Run: headless pygame with SDL's dummy video driver; simulated clock (each Clock.tick advances the game by its frame time, no real sleeping); random seed 0; keys injected as events and as key.get_pressed() state; mouse plan: one left click at the window centre at the start of phase 2, then a move to the lower-right quarter at the start of phase 3.
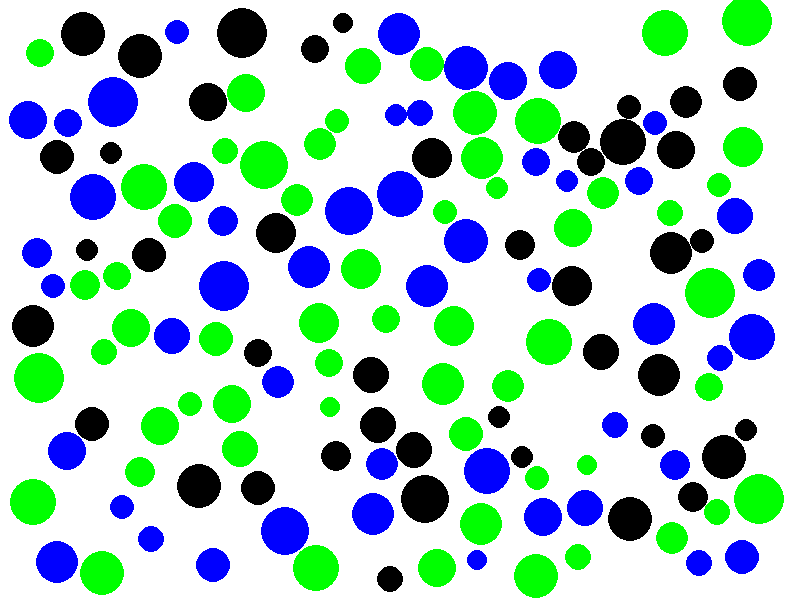
Frame 1 of 4 · flips 1–60 · no input
Frame 2 of 4 · flips 61–180 · clicked the window centre · tapped SPACE, RETURN · held RIGHT (→), D · screen unchanged from frame 1, image omitted
Frame 3 of 4 · flips 181–300 · moved the mouse to the lower-right quarter · held DOWN (↓), S · screen unchanged from frame 2, image omitted
Frame 4 of 4 · flips 301–420 · held LEFT (←), A, UP (↑), W · screen unchanged from frame 3, image omitted

The pygame program that drew these frames:

from random import randint
from math import sqrt
import pygame
from pygame.locals import *

WIDTH = 800
HEIGHT = 600
MAX_PESSOAS = 150


class Game(object):
    done = False
    pessoas = []
    draw_influencia = False
    clock = ""

    def __init__(self, width=800, height=600):
        pygame.init()
        self.width, self.height = width, height
        self.screen = pygame.display.set_mode((width, height))
        self.clock = pygame.time.Clock()
        self.clock.tick()

        # start with empty screen, since we modify it every mouseclick
        self.screen.fill(Color("white"))
        self.carrega_pessoas()

    def main_loop(self):
        while not self.done:
            # events
            events = pygame.event.get()
            for event in events:
                if event.type == pygame.QUIT: self.done = True
                elif event.type == KEYDOWN:
                    if event.key == K_ESCAPE: self.done = True
                    if event.key == K_F1: self.draw_influencia = False
                    if event.key == K_F2: self.draw_influencia = True
                    if event.key == K_F3: self.restart_game()
                elif event.type == MOUSEMOTION:
                    pass
                elif event.type == MOUSEBUTTONDOWN and event.button == 1:
                    for p in self.pessoas:
                        p.event_click(event)
                    # self.screen.set_at(event.pos, Color("white"))

            # update
            self.clock.tick(60)

            # draw
            self.screen.fill((255,255,255))
            for pessoa in self.pessoas:
                pessoa.update(self.clock.get_time())
                pessoa.draw(self.screen, self.draw_influencia)

            pygame.display.update()

    def carrega_pessoas(self, total_pessoas=MAX_PESSOAS):
        for i in range(total_pessoas):
            rand_x = randint(20, WIDTH - 20)
            rand_y = randint(20, HEIGHT - 20)
            rand_sentimento = randint(-1, 1)
            rand_peso = randint(10, 25)
            influencia = rand_peso * 3

            pessoa = Pessoa(rand_x, rand_y, rand_sentimento, influencia, rand_peso)

            while pessoa.colide(self.pessoas):
                rand_x = randint(30, WIDTH-30)
                rand_y = randint(30, HEIGHT-30)
                pessoa.x = rand_x
                pessoa.y = rand_y

            self.pessoas.append(pessoa)

    def restart_game(self):
        self.pessoas.clear()
        self.carrega_pessoas()



class Pessoa(object):
    SENTIMENTO_RUIM_COR = (0, 0, 0)
    SENTIMENTO_NEUTRO_COR = (0, 0, 255)
    SENTIMENTO_BOM_COR = (0, 255, 0)

    x = 0
    y = 0
    color = (255, 255, 0)
    raio_influencia = 40
    sentimento = 0
    tempo_maximo = 2500
    tempo_de_vida = 0
    ativo = False
    peso = 10
    influenciador = False
    lista_influenciados = []

    def __init__(self, x=2, y=2, sentimento=0, raio_influencia=40, peso=10):
        self.x = x
        self.y = y
        self.sentimento = sentimento
        self.define_cor_pelo_sentimento()
        self.raio_influencia = raio_influencia
        self.peso = peso

    def draw(self, screen, draw_influencia):
        color = (0, 0, 0)
        if self.ativo:
            pygame.draw.circle(screen, (255, 0, 0), (self.x, self.y), self.peso+3, 0)
            color = (255, 0, 0)
        if draw_influencia:
            pygame.draw.circle(screen, color, (self.x, self.y), self.raio_influencia, 1)
        pygame.draw.circle(screen, self.color, (self.x, self.y), self.peso, 0)
        # for p in self.lista_influenciados:
        #     pygame.draw.line(screen, self.color, (self.x, self.y), (p.x, p.y))
            # pygame.draw.circle(screen, (0, 0, 0), (self.x, self.y), 2, 0)

    def update(self, difftime):
        if self.ativo:
            # if not self.influenciando:
            #     self.influenciando = True
            #     self.influencia_pessoas()
            self.tempo_de_vida += difftime

            if self.tempo_de_vida >= self.tempo_maximo:
                self.influencia_pessoas()
                self.ativo = False
                self.tempo_de_vida = 0
                self.define_cor_pelo_sentimento()

    def colide_circular(self, x1, y1, size1, x2, y2, size2):
         return sqrt((x1 - x2) ** 2 + (y1 - y2) ** 2) <= size1 + size2
        # return (x1 - x2)**2 + (y1-y2)**2 < size1*size2

    def em_cima(self, outra_pessoa):
        return self.colide_circular(self.x, self.y, self.peso, outra_pessoa.x, outra_pessoa.y, outra_pessoa.peso)

    def colide(self, pessoas):
        for p in pessoas:
            if self.em_cima(p):
                return True
        return False

    def event_click(self, event):
        if self.colide_circular(self.x, self.y, self.peso, event.pos[0], event.pos[1], 5):
            self.ativo = True

    def define_cor_pelo_sentimento(self):
        if self.sentimento < 0:
            self.color = self.SENTIMENTO_RUIM_COR
        elif self.sentimento == 0:
            self.color = self.SENTIMENTO_NEUTRO_COR
        else:
            self.color = self.SENTIMENTO_BOM_COR

    def influencia_pessoas(self):
        for p in Game.pessoas:
            if p != self and self.consegue_influenciar(p) and not p.influenciador:
                self.influenciador = True
                self.influencia(p)
                self.lista_influenciados.append(p)
                p.ativo = True

    def consegue_influenciar(self, pessoa):
        return self.colide_circular(self.x, self.y, self.raio_influencia, pessoa.x, pessoa.y, pessoa.peso)

    def influencia(self, p):
        if self.sentimento > 0:
            if p.sentimento < 1:
                p.sentimento += 1
                p.define_cor_pelo_sentimento()
        elif self.sentimento < 0:
            if p.sentimento >= 0:
                p.sentimento -= 1
                p.define_cor_pelo_sentimento()


if __name__ == "__main__":
    g = Game(WIDTH, HEIGHT)
    g.main_loop()
